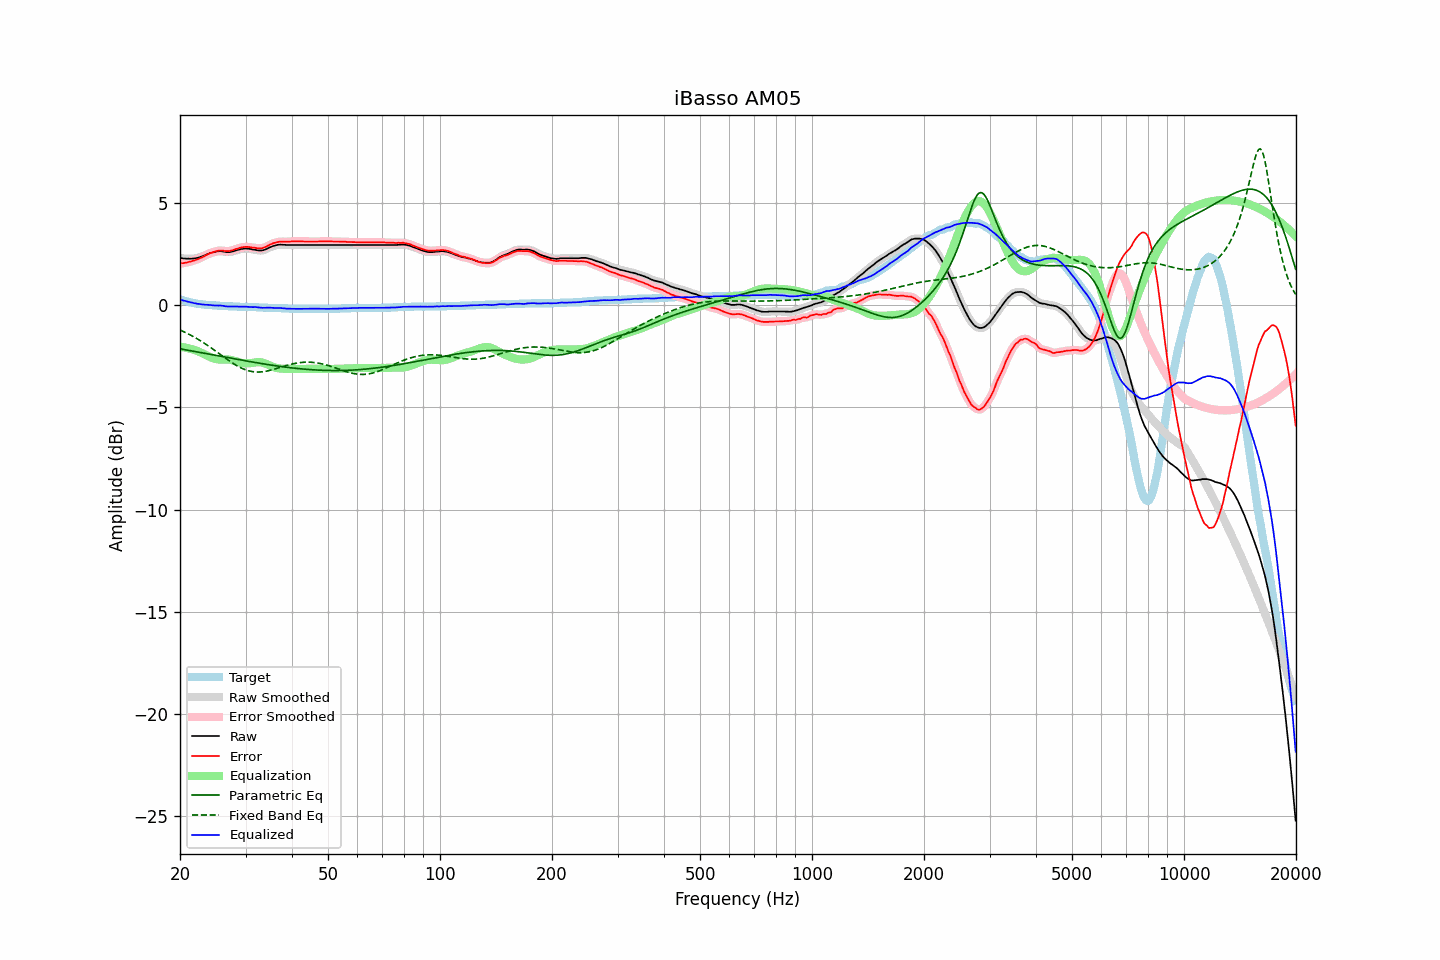

Source data for this figure (header and first rows):
frequency, raw, error, smoothed, error_smoothed, equalization, parametric_eq, fixed_band_eq, equalized_raw, equalized_smoothed, target
20.00, 2.31, 2.03, 2.31, 2.04, -2.04, -2.13, -1.21, 0.28, 0.28, 0.28
20.20, 2.30, 2.05, 2.30, 2.05, -2.05, -2.15, -1.25, 0.26, 0.25, 0.25
20.40, 2.28, 2.05, 2.29, 2.06, -2.06, -2.16, -1.29, 0.23, 0.23, 0.23
20.61, 2.28, 2.07, 2.28, 2.07, -2.07, -2.18, -1.32, 0.21, 0.21, 0.21
20.81, 2.27, 2.08, 2.28, 2.08, -2.09, -2.19, -1.36, 0.19, 0.19, 0.19
21.02, 2.27, 2.10, 2.27, 2.10, -2.10, -2.20, -1.40, 0.17, 0.17, 0.17
21.23, 2.27, 2.12, 2.27, 2.12, -2.12, -2.22, -1.44, 0.15, 0.15, 0.15
21.44, 2.27, 2.14, 2.28, 2.14, -2.14, -2.23, -1.48, 0.13, 0.13, 0.13
21.66, 2.28, 2.17, 2.28, 2.17, -2.17, -2.25, -1.52, 0.12, 0.11, 0.11
21.87, 2.28, 2.18, 2.29, 2.19, -2.19, -2.26, -1.57, 0.09, 0.10, 0.10
22.09, 2.30, 2.22, 2.30, 2.22, -2.22, -2.28, -1.61, 0.09, 0.08, 0.08
22.31, 2.31, 2.24, 2.32, 2.25, -2.25, -2.29, -1.66, 0.06, 0.07, 0.07
22.54, 2.34, 2.28, 2.34, 2.28, -2.28, -2.30, -1.71, 0.06, 0.06, 0.06
22.76, 2.36, 2.31, 2.37, 2.31, -2.32, -2.32, -1.75, 0.05, 0.05, 0.05
22.99, 2.39, 2.35, 2.39, 2.35, -2.36, -2.33, -1.80, 0.04, 0.04, 0.04
23.22, 2.42, 2.39, 2.42, 2.39, -2.40, -2.35, -1.85, 0.03, 0.03, 0.03
23.45, 2.45, 2.43, 2.46, 2.44, -2.44, -2.36, -1.91, 0.02, 0.02, 0.02
23.69, 2.49, 2.48, 2.49, 2.48, -2.47, -2.38, -1.96, 0.02, 0.02, 0.01
23.92, 2.52, 2.51, 2.52, 2.52, -2.51, -2.39, -2.01, 0.01, 0.01, 0.01
24.16, 2.55, 2.55, 2.55, 2.55, -2.55, -2.41, -2.07, 0.01, 0.01, 0.00
24.40, 2.57, 2.57, 2.57, 2.58, -2.58, -2.42, -2.12, -0.00, -0.00, 0.00
24.65, 2.59, 2.60, 2.60, 2.60, -2.61, -2.44, -2.18, -0.01, -0.01, -0.01
24.89, 2.61, 2.62, 2.61, 2.63, -2.63, -2.45, -2.23, -0.01, -0.02, -0.01
25.14, 2.63, 2.65, 2.63, 2.65, -2.64, -2.46, -2.29, -0.01, -0.02, -0.02
25.39, 2.63, 2.66, 2.64, 2.66, -2.65, -2.48, -2.35, -0.02, -0.02, -0.03
25.65, 2.64, 2.67, 2.64, 2.67, -2.66, -2.49, -2.40, -0.02, -0.02, -0.03
25.91, 2.63, 2.67, 2.63, 2.67, -2.66, -2.51, -2.46, -0.03, -0.03, -0.04
26.16, 2.62, 2.66, 2.62, 2.66, -2.66, -2.52, -2.52, -0.03, -0.04, -0.04
26.43, 2.60, 2.64, 2.61, 2.65, -2.66, -2.54, -2.58, -0.05, -0.05, -0.04
26.69, 2.59, 2.64, 2.60, 2.64, -2.65, -2.55, -2.63, -0.06, -0.06, -0.05
26.96, 2.59, 2.64, 2.59, 2.64, -2.66, -2.57, -2.69, -0.06, -0.07, -0.05
27.23, 2.59, 2.65, 2.60, 2.65, -2.66, -2.58, -2.74, -0.07, -0.07, -0.06
27.50, 2.61, 2.67, 2.61, 2.67, -2.68, -2.60, -2.79, -0.06, -0.07, -0.06
27.77, 2.63, 2.69, 2.63, 2.70, -2.70, -2.61, -2.85, -0.06, -0.07, -0.06
28.05, 2.65, 2.72, 2.66, 2.72, -2.72, -2.63, -2.89, -0.07, -0.06, -0.07
28.33, 2.68, 2.75, 2.68, 2.75, -2.75, -2.64, -2.94, -0.06, -0.07, -0.07
28.62, 2.70, 2.77, 2.70, 2.78, -2.77, -2.65, -2.99, -0.07, -0.07, -0.07
28.90, 2.72, 2.80, 2.73, 2.80, -2.80, -2.67, -3.03, -0.07, -0.07, -0.08
29.19, 2.74, 2.82, 2.74, 2.82, -2.82, -2.68, -3.07, -0.07, -0.08, -0.08
29.48, 2.75, 2.83, 2.76, 2.84, -2.83, -2.70, -3.10, -0.08, -0.08, -0.08
29.78, 2.76, 2.84, 2.77, 2.85, -2.84, -2.71, -3.14, -0.08, -0.08, -0.08
30.08, 2.77, 2.85, 2.77, 2.85, -2.85, -2.72, -3.17, -0.07, -0.08, -0.08
30.38, 2.76, 2.85, 2.77, 2.85, -2.85, -2.74, -3.19, -0.08, -0.08, -0.09
30.68, 2.75, 2.84, 2.76, 2.84, -2.84, -2.75, -3.22, -0.09, -0.09, -0.09
30.99, 2.74, 2.83, 2.74, 2.83, -2.83, -2.77, -3.23, -0.09, -0.09, -0.09
31.30, 2.72, 2.81, 2.73, 2.82, -2.82, -2.78, -3.25, -0.10, -0.09, -0.09
31.61, 2.71, 2.81, 2.71, 2.81, -2.81, -2.79, -3.26, -0.09, -0.09, -0.10
31.93, 2.70, 2.80, 2.70, 2.80, -2.80, -2.81, -3.27, -0.09, -0.10, -0.10
32.24, 2.68, 2.78, 2.69, 2.79, -2.79, -2.82, -3.27, -0.10, -0.10, -0.10
32.57, 2.67, 2.78, 2.68, 2.78, -2.79, -2.83, -3.27, -0.11, -0.11, -0.11
32.89, 2.67, 2.78, 2.67, 2.78, -2.79, -2.85, -3.27, -0.12, -0.12, -0.11
33.22, 2.67, 2.78, 2.68, 2.79, -2.80, -2.86, -3.26, -0.13, -0.12, -0.11
33.55, 2.69, 2.81, 2.69, 2.81, -2.82, -2.87, -3.25, -0.13, -0.13, -0.12
33.89, 2.72, 2.84, 2.72, 2.84, -2.85, -2.88, -3.24, -0.12, -0.13, -0.12
34.23, 2.75, 2.87, 2.76, 2.88, -2.88, -2.90, -3.22, -0.13, -0.12, -0.12
34.57, 2.79, 2.92, 2.79, 2.92, -2.92, -2.91, -3.21, -0.12, -0.12, -0.13
34.92, 2.83, 2.96, 2.83, 2.96, -2.95, -2.92, -3.19, -0.12, -0.12, -0.13
35.27, 2.86, 2.99, 2.86, 3.00, -2.99, -2.93, -3.17, -0.13, -0.13, -0.13
35.62, 2.89, 3.03, 2.89, 3.03, -3.02, -2.95, -3.14, -0.13, -0.13, -0.14
35.97, 2.91, 3.05, 2.92, 3.05, -3.05, -2.96, -3.12, -0.14, -0.14, -0.14
... 635 more rows
